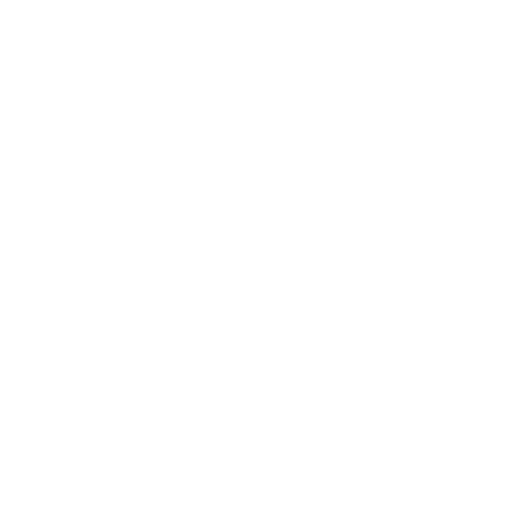
t = 0.00 s
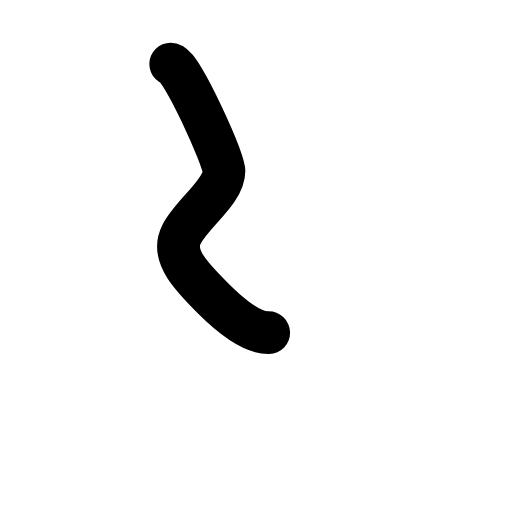
t = 0.15 s
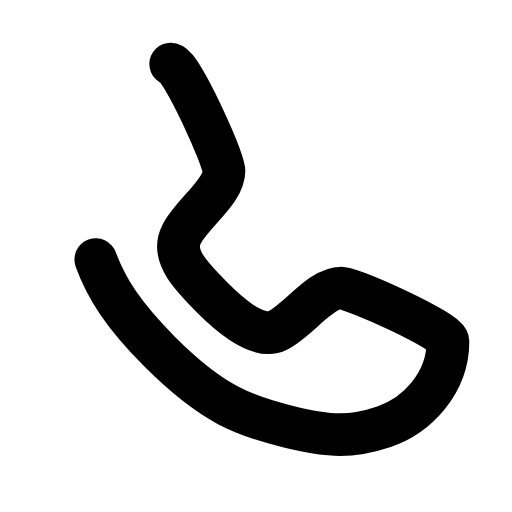
t = 0.45 s
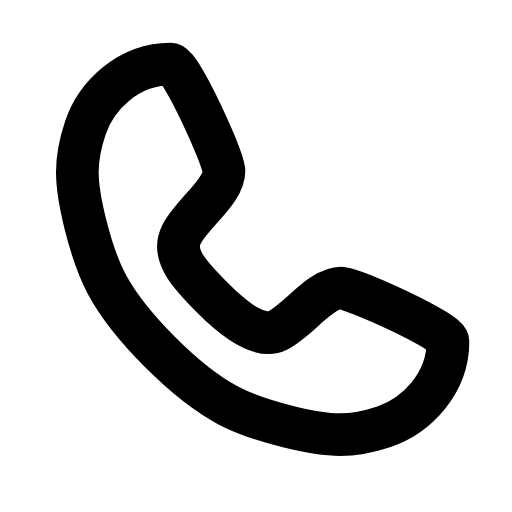
t = 0.60 s
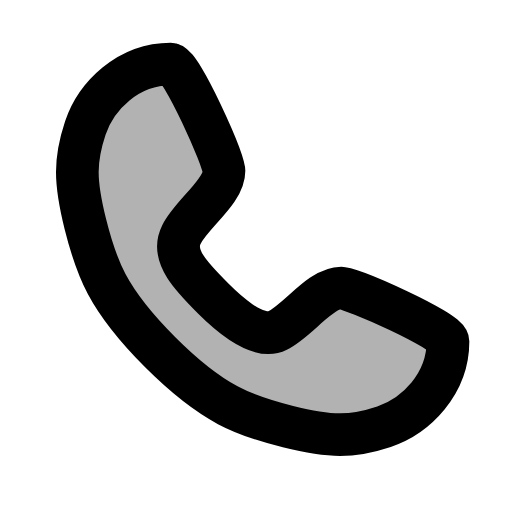
t = 0.80 s
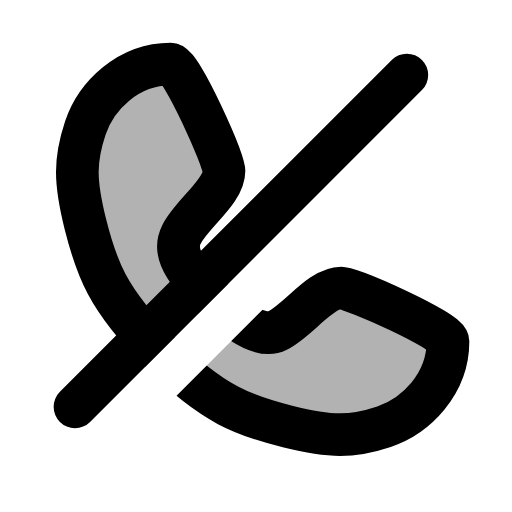
t = 1.00 s

The animated SVG that drew these frames (rendered in a browser with its animation timeline set to each time). Animation: 3 SMIL elements (animate=3); one cycle of 1.00 s.

<svg xmlns="http://www.w3.org/2000/svg" width="24" height="24" viewBox="0 0 24 24">
    <mask id="phone-off-mask">
        <g fill="white" fill-opacity="0" stroke="white" stroke-width="2" stroke-linejoin="round" stroke-linecap="round">
            <path
                d="M8 3C8.5 3 10.5 7.5 10.5 8C10.5 9 9 10 8.5 11C8 12 9 13 10 14C10.3943 14.3943 12 16 13 15.5C14 15 15 13.5 16 13.5C16.5 13.5 21 15.5 21 16C21 18 19.5 19.5 18 20C16.5 20.5 15.5 20.5 13.5 20C11.5 19.5 10 19 7.5 16.5C5 14 4.5 12.5 4 10.5C3.5 8.5 3.5 7.5 4 6C4.5 4.5 6 3 8 3Z"
                stroke-dasharray="64" stroke-dashoffset="64">
                <animate attributeName="stroke-dashoffset" values="64;0" dur="0.6s" fill="freeze"/>
                <animate attributeName="fill-opacity" values="0;0.3" begin="0.6s" dur="0.15s" fill="freeze"/>
            </path>
        </g>
        <g transform="rotate(135 12 12)" fill="none" stroke-width="2" stroke-linecap="round" stroke-dasharray="26"
           stroke-dashoffset="26">
            <path d="M1 11h24" stroke="black"/>
            <path d="M1 13h22" stroke="white"/>
            <animate attributeName="stroke-dashoffset" values="26;0" begin="0.8" dur="0.2s" fill="freeze"/>
        </g>
    </mask>
    <rect mask="url(#phone-off-mask)" width="24" height="24" fill="currentColor"/>
</svg>
